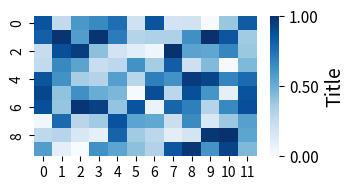

Here is the Python script that generated this plot:
#2021-02-02. This code only works with python 2.


#Import libraries
#+++++++++++++++++++++++++++++++++++++++++++++++++++
#from Metamodel_Functions import *
import numpy as np
from random import shuffle
import matplotlib
import matplotlib.gridspec as gridspec
import time
import matplotlib.pyplot as plt
from decimal import Decimal
import seaborn as sns
#+++++++++++++++++++++++++++++++++++++++++++++++++++


#PLOTS
#+++++++++++++++++++++++++++++++++++++++++++++++++++++++++++++++++++++++++++++++

#0. Fontsizes
#========================
size_axis=14
size_ticks=11
size_letter=15
#=======================

#1. Configure gridspec plot
#===============================================
cm=1/2.54# centimeters in inches
Rows=1;Cols=2
fig=plt.figure(figsize=(8*cm, 4*cm))
gs=gridspec.GridSpec(Rows,Cols, width_ratios=[1,0.04])
gs.update(left=0.07,right=0.85,bottom=0.08,top=0.97,wspace=0.12,hspace=0.02)
#===============================================

#2. Heatmap (0,0)
#===============================================
ax_00=plt.subplot(gs[0,0])
uniform_data = np.random.rand(10, 12)
sns.heatmap(uniform_data,vmin=0,vmax=1,cmap="Blues",cbar=False)
#===============================================  

#3.4. (1,0) - Colorbar
#========================================================================
colorbar=plt.subplot(gs[0,1])

colbar_ticks=[0,0.5,1]
colmap='Blues'
cb1=matplotlib.colorbar.ColorbarBase(colorbar, cmap=colmap,ticks=(colbar_ticks)) 
cb1.set_ticks(colbar_ticks)

cb1.set_ticklabels(("{:.2f}".format(Decimal(0)),"{:.2f}".format(0.5),"{:.2f}".format(1))) 

cb1.ax.tick_params(labelsize=size_ticks)
cb1.outline.set_visible(False)
cb1.set_label("Title",fontsize=size_axis)
#===============================================

plt.show()
#+++++++++++++++++++++++++++++++++++++++++++++++++++++++++++++++++++++++++++++++


